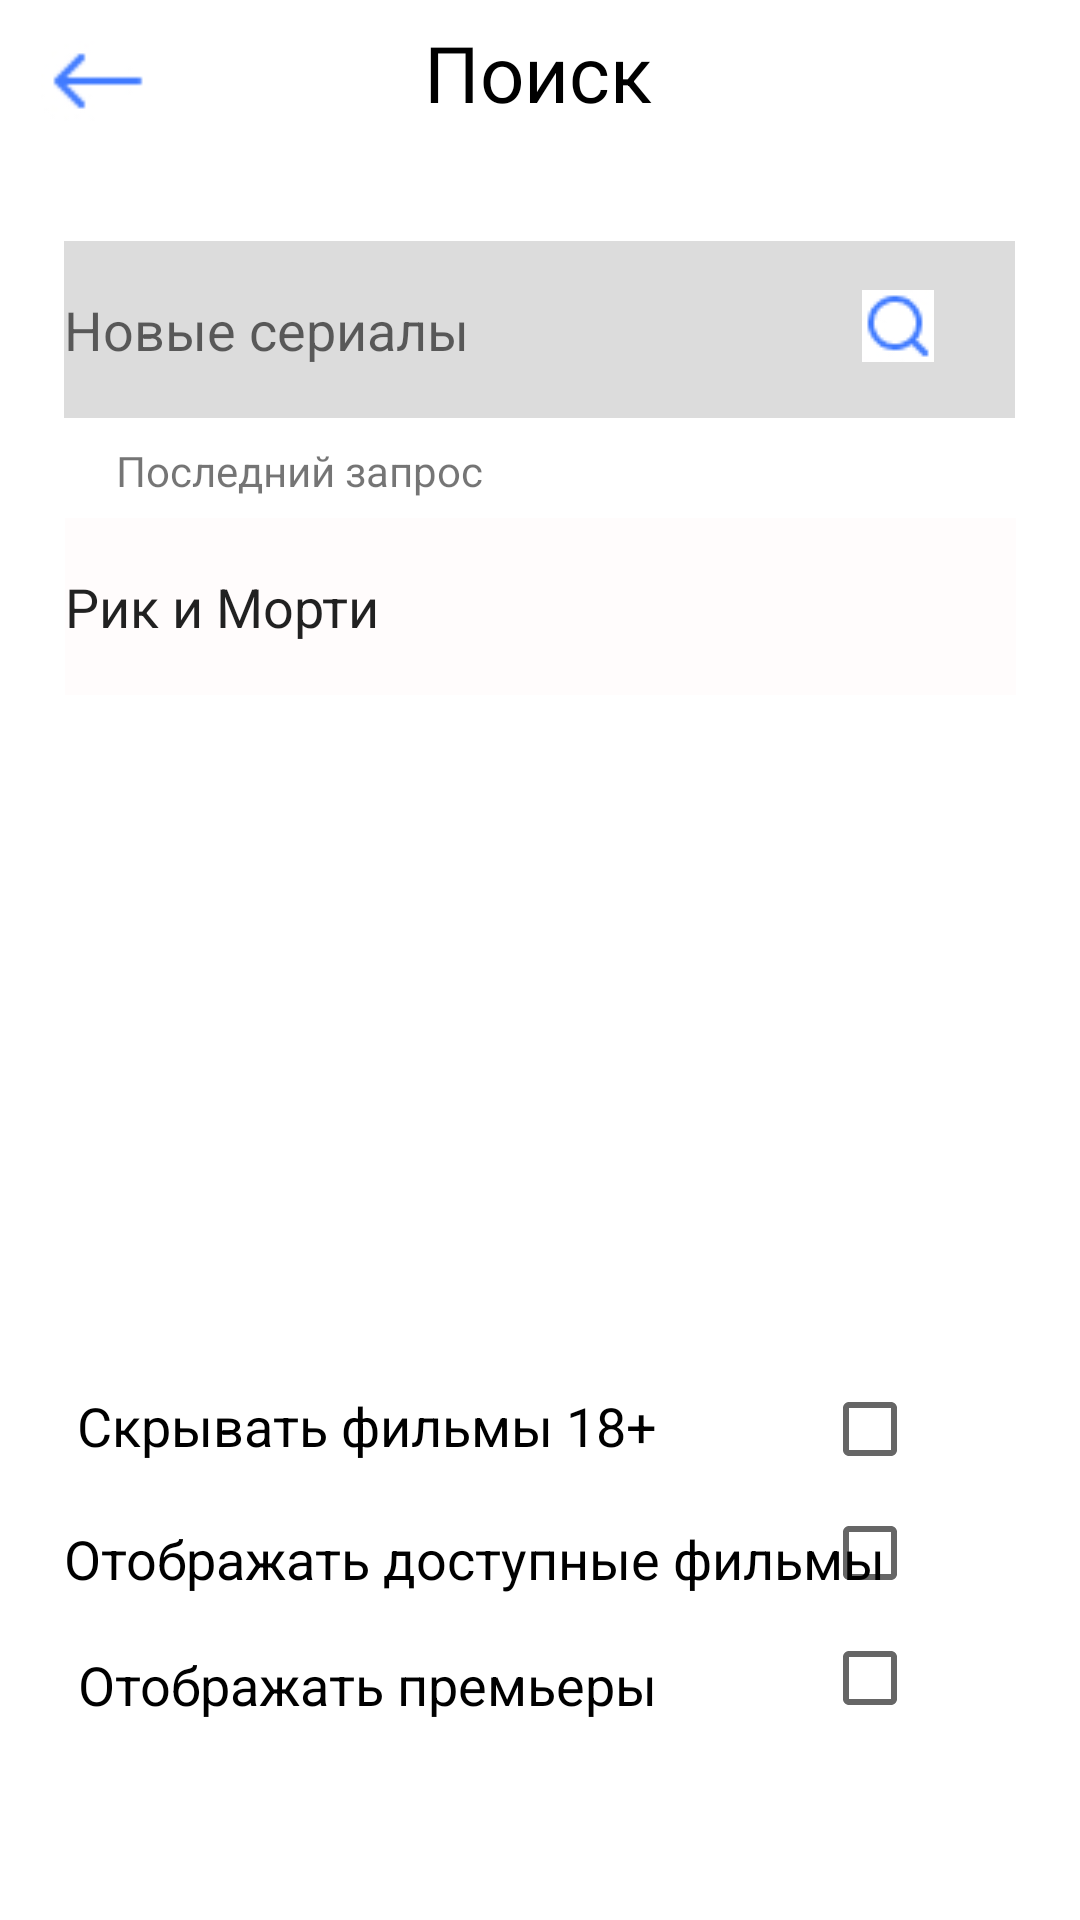

This screen was rendered from an Android layout file. Write that file and the resources it references.
<!-- AndroidManifest.xml: application theme Theme.V_2_Martynenko -->
<!-- res/layout/activity_search.xml -->
<?xml version="1.0" encoding="utf-8"?>
<androidx.constraintlayout.widget.ConstraintLayout xmlns:android="http://schemas.android.com/apk/res/android"
    xmlns:app="http://schemas.android.com/apk/res-auto"
    xmlns:tools="http://schemas.android.com/tools"
    android:layout_width="match_parent"
    android:layout_height="match_parent"
    tools:context=".search">

    <ImageView
        android:id="@+id/back"
        android:layout_width="38dp"
        android:layout_height="28dp"
        app:layout_constraintBottom_toBottomOf="parent"
        app:layout_constraintEnd_toEndOf="parent"
        app:layout_constraintHorizontal_bias="0.042"
        app:layout_constraintStart_toStartOf="parent"
        app:layout_constraintTop_toTopOf="parent"
        app:layout_constraintVertical_bias="0.021"
        app:srcCompat="@drawable/back" />

    <TextView
        android:id="@+id/textView"
        android:layout_width="wrap_content"
        android:layout_height="wrap_content"
        android:text="Поиск"
        android:textAlignment="center"
        android:textColor="#000000"
        android:textSize="26sp"
        app:layout_constraintBottom_toBottomOf="parent"
        app:layout_constraintEnd_toEndOf="parent"
        app:layout_constraintHorizontal_bias="0.498"
        app:layout_constraintStart_toStartOf="parent"
        app:layout_constraintTop_toTopOf="parent"
        app:layout_constraintVertical_bias="0.011" />

    <EditText
        android:id="@+id/findfilms_et"
        android:layout_width="317dp"
        android:layout_height="59dp"
        android:background="#DDD8D8"
        android:backgroundTint="#DCDCDC"
        android:ems="10"
        android:hint="Новые сериалы"
        android:inputType="textPersonName"
        android:text=""
        app:layout_constraintBottom_toBottomOf="parent"
        app:layout_constraintEnd_toEndOf="parent"
        app:layout_constraintHorizontal_bias="0.496"
        app:layout_constraintStart_toStartOf="parent"
        app:layout_constraintTop_toTopOf="parent"
        app:layout_constraintVertical_bias="0.138" />

    <TextView
        android:id="@+id/film18_tv"
        android:layout_width="wrap_content"
        android:layout_height="wrap_content"
        android:text="Скрывать фильмы 18+"
        android:textColor="#000000"
        android:textSize="18sp"
        app:layout_constraintBottom_toBottomOf="parent"
        app:layout_constraintEnd_toEndOf="parent"
        app:layout_constraintHorizontal_bias="0.153"
        app:layout_constraintStart_toStartOf="parent"
        app:layout_constraintTop_toTopOf="parent"
        app:layout_constraintVertical_bias="0.752" />

    <TextView
        android:id="@+id/preniers_tv"
        android:layout_width="wrap_content"
        android:layout_height="wrap_content"
        android:text="Отображать премьеры"
        android:textColor="#000000"
        android:textSize="18sp"
        app:layout_constraintBottom_toBottomOf="parent"
        app:layout_constraintEnd_toEndOf="parent"
        app:layout_constraintHorizontal_bias="0.156"
        app:layout_constraintStart_toStartOf="parent"
        app:layout_constraintTop_toTopOf="parent"
        app:layout_constraintVertical_bias="0.892" />

    <CheckBox
        android:id="@+id/film18_cb"
        android:layout_width="wrap_content"
        android:layout_height="wrap_content"
        app:layout_constraintBottom_toBottomOf="parent"
        app:layout_constraintEnd_toEndOf="parent"
        app:layout_constraintHorizontal_bias="0.878"
        app:layout_constraintStart_toStartOf="parent"
        app:layout_constraintTop_toTopOf="parent"
        app:layout_constraintVertical_bias="0.764" />

    <CheckBox
        android:id="@+id/premiers_cb"
        android:layout_width="wrap_content"
        android:layout_height="wrap_content"
        app:layout_constraintBottom_toBottomOf="parent"
        app:layout_constraintEnd_toEndOf="parent"
        app:layout_constraintHorizontal_bias="0.878"
        app:layout_constraintStart_toStartOf="parent"
        app:layout_constraintTop_toTopOf="parent"
        app:layout_constraintVertical_bias="0.834" />

    <CheckBox
        android:id="@+id/aviable_cb"
        android:layout_width="wrap_content"
        android:layout_height="wrap_content"
        app:layout_constraintBottom_toBottomOf="parent"
        app:layout_constraintEnd_toEndOf="parent"
        app:layout_constraintHorizontal_bias="0.878"
        app:layout_constraintStart_toStartOf="parent"
        app:layout_constraintTop_toTopOf="parent"
        app:layout_constraintVertical_bias="0.904" />

    <TextView
        android:id="@+id/aviablefilms_tv"
        android:layout_width="wrap_content"
        android:layout_height="wrap_content"
        android:text="Отображать доступные фильмы"
        android:textColor="#000000"
        android:textSize="18sp"
        app:layout_constraintBottom_toBottomOf="parent"
        app:layout_constraintEnd_toEndOf="parent"
        app:layout_constraintHorizontal_bias="0.248"
        app:layout_constraintStart_toStartOf="parent"
        app:layout_constraintTop_toTopOf="parent"
        app:layout_constraintVertical_bias="0.824" />

    <ImageView
        android:id="@+id/searchfilms"
        android:layout_width="wrap_content"
        android:layout_height="wrap_content"
        android:background="#DDD8D8"
        android:backgroundTint="#DDD8D8"
        app:layout_constraintBottom_toBottomOf="parent"
        app:layout_constraintEnd_toEndOf="parent"
        app:layout_constraintHorizontal_bias="0.855"
        app:layout_constraintStart_toStartOf="parent"
        app:layout_constraintTop_toTopOf="parent"
        app:layout_constraintVertical_bias="0.157"
        app:srcCompat="@drawable/search" />

    <TextView
        android:id="@+id/lastcall_tv"
        android:layout_width="wrap_content"
        android:layout_height="wrap_content"
        android:text="Последний запрос"
        app:layout_constraintBottom_toBottomOf="parent"
        app:layout_constraintEnd_toEndOf="parent"
        app:layout_constraintHorizontal_bias="0.163"
        app:layout_constraintStart_toStartOf="parent"
        app:layout_constraintTop_toTopOf="parent"
        app:layout_constraintVertical_bias="0.237" />

    <EditText
        android:id="@+id/editTextTextPersonName3"
        android:layout_width="317dp"
        android:layout_height="59dp"
        android:background="#BCBABA"
        android:backgroundTint="#FFFCFC"
        android:ems="10"
        android:inputType="textPersonName"
        android:text="Рик и Морти"
        app:layout_constraintBottom_toBottomOf="parent"
        app:layout_constraintEnd_toEndOf="parent"
        app:layout_constraintStart_toStartOf="parent"
        app:layout_constraintTop_toTopOf="parent"
        app:layout_constraintVertical_bias="0.297" />

</androidx.constraintlayout.widget.ConstraintLayout>
<!-- resources referenced by this layout -->
<resources>
  <!-- drawable back: jpg bitmap (drawable-v24, 1752 bytes) -->
  <!-- drawable search: jpg bitmap (drawable-v24, 2108 bytes) -->
  <style name="Theme.V_2_Martynenko" parent="Theme.MaterialComponents.DayNight.DarkActionBar">
          
          <item name="colorPrimary">@color/purple_500</item>
          <item name="colorPrimaryVariant">@color/purple_700</item>
          <item name="colorOnPrimary">@color/white</item>
          
          <item name="colorSecondary">@color/teal_200</item>
          <item name="colorSecondaryVariant">@color/teal_700</item>
          <item name="colorOnSecondary">@color/black</item>
          
          <item name="android:statusBarColor">?attr/colorPrimaryVariant</item>
          
      </style>
  <color name="purple_500">#407BFF</color>
  <color name="purple_700">#407BFF</color>
  <color name="white">#FFFFFFFF</color>
  <color name="teal_200">#407BFF</color>
  <color name="teal_700">#FF018786</color>
  <color name="black">#FF000000</color>
</resources>
